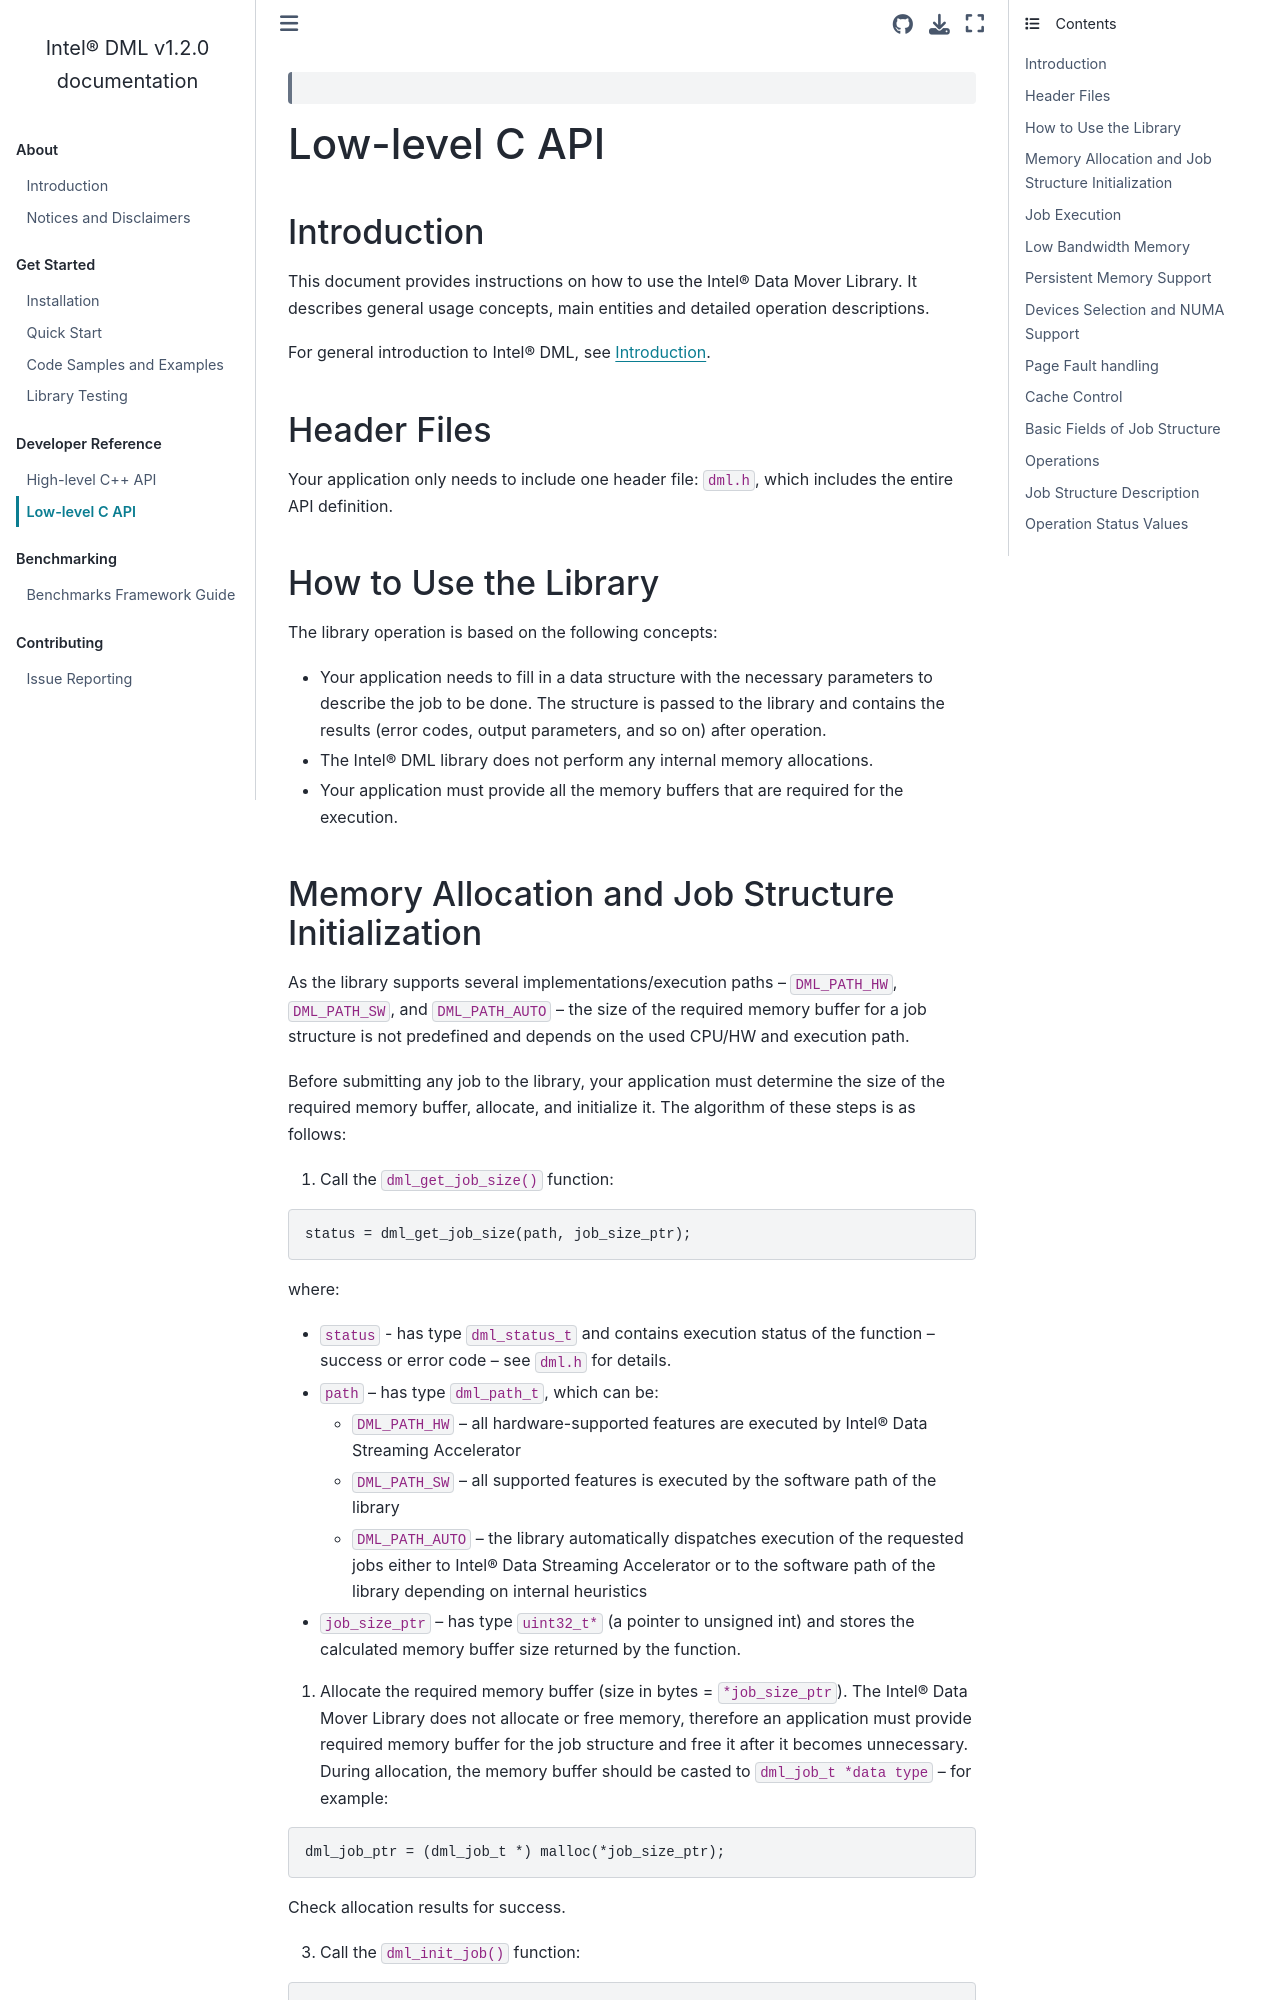

repository: intel/DML · page: documentation/api_docs/low_level_api.html · generator: sphinx

 .. ***************************************************************************
 .. * Copyright (C) 2021 Intel Corporation
 .. *
 .. * SPDX-License-Identifier: MIT
 .. ***************************************************************************/

Low-level C API
###############


Introduction
************


This document provides instructions on how to use the Intel® Data Mover Library.
It describes general usage concepts, main entities and
detailed operation descriptions.

For general introduction to Intel® DML, see :ref:`introduction_reference_link`.


Header Files
************


Your application only needs to include one header file: ``dml.h``, which
includes the entire API definition.

How to Use the Library
**********************


The library operation is based on the following concepts:

- Your application needs to fill in a data structure with the necessary
  parameters to describe the job to be done. The structure is passed to
  the library and contains the results (error codes, output parameters,
  and so on) after operation.
- The Intel® DML library does not perform any internal memory allocations.
- Your application must provide all the memory buffers that are required for the execution.
